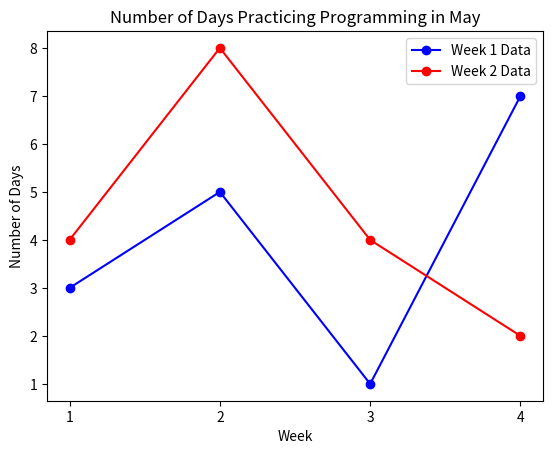

Source code (Python):
from matplotlib import pyplot as plt

x = [1, 2, 3, 4] # number of weeks
y1 = [3, 5, 1, 7] # week 1 data
y2 = [4, 8, 4, 2] # week 2 data
legend_labels = ['Week 1 Data','Week 2 Data']
plt.plot(x, y1, color='blue', marker='o')
plt.plot(x, y2, color='red', marker='o')

plt.title('Number of Days Practicing Programming in May')
plt.xlabel('Week')
plt.ylabel('Number of Days')
plt.legend(legend_labels,loc=1)

sub_plot = plt.subplot()
sub_plot.set_xticks(x)

plt.show()